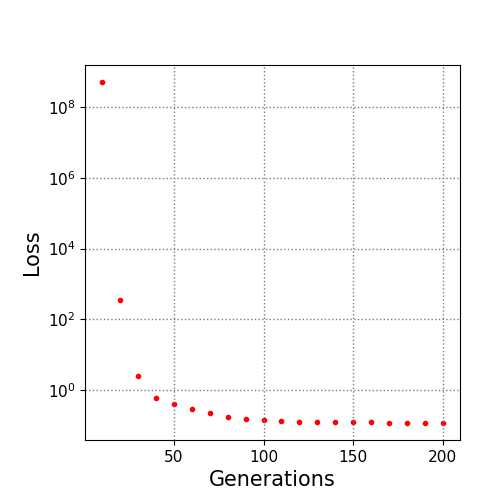

The data file committed next to this chart (first rows):
10.0, 500000000.0
20.0, 364.6
30.0, 2.591
40.0, 0.6226
50.0, 0.4101
60.0, 0.2888
70.0, 0.2221
80.0, 0.1715
90.0, 0.1511
100.0, 0.1404
110.0, 0.1366
120.0, 0.1312
130.0, 0.129
140.0, 0.1275
150.0, 0.1251
160.0, 0.1245
170.0, 0.1226
180.0, 0.1216
190.0, 0.1205
200.0, 0.1197
